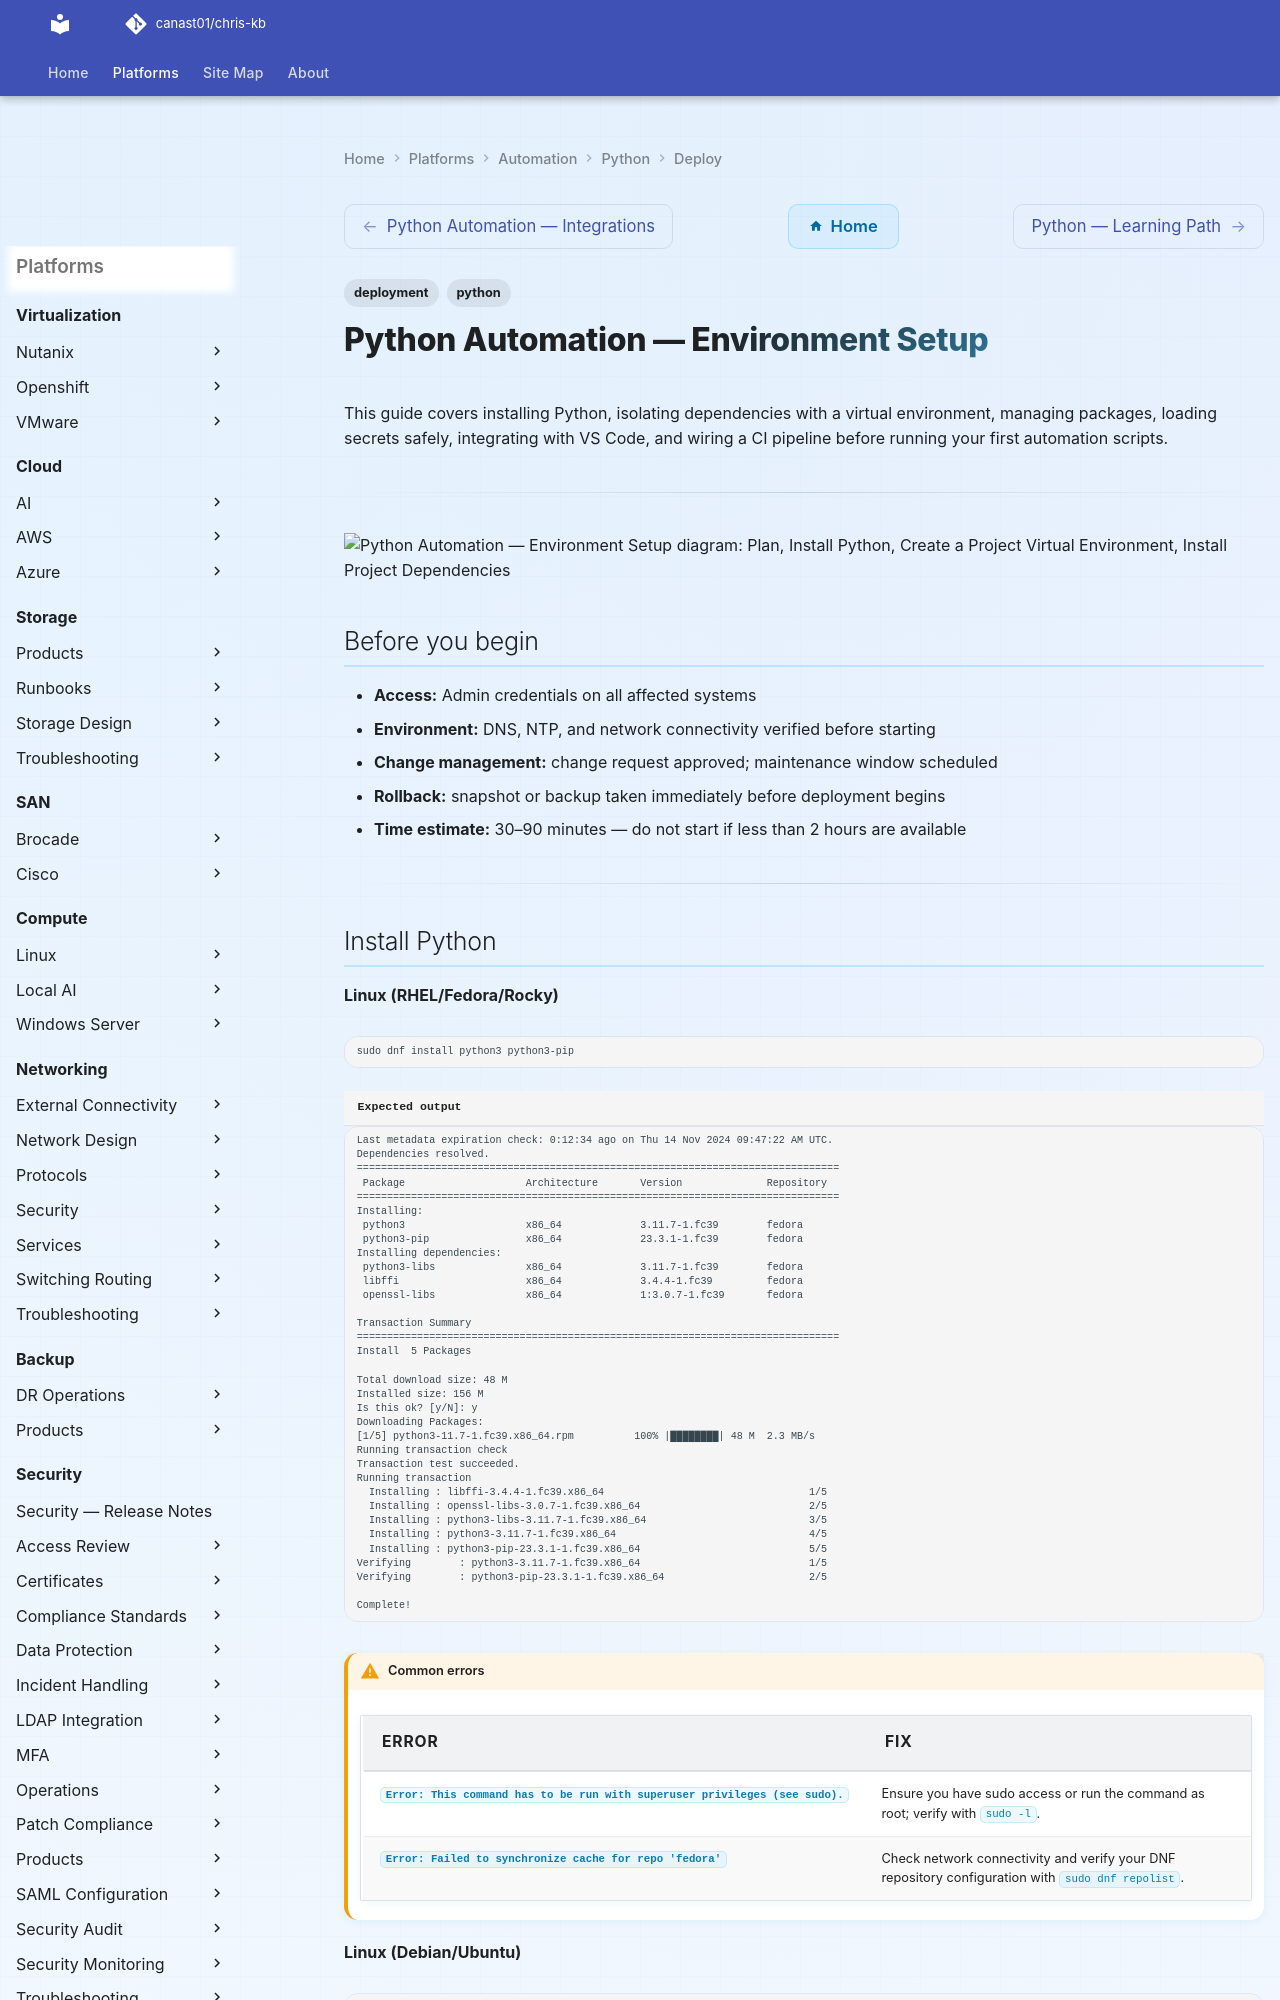

repository: canast01/chris-kb · page: automation/python/deploy/index.html · generator: mkdocs

---
tags:
  - deployment
  - python
search:
  boost: 1.5
---
# Python Automation — Environment Setup

This guide covers installing Python, isolating dependencies with a virtual environment,
managing packages, loading secrets safely, integrating with VS Code, and wiring a CI
pipeline before running your first automation scripts.

---

```d2
direction: right

plan: "Plan" {shape: oval}
install_python: "Install Python" {shape: rectangle}
create_a_project_virtual_environment: "Create a Project Virtual Environment" {shape: rectangle}
install_project_dependencies: "Install Project Dependencies" {shape: rectangle}
configure_environment_variables: "Configure Environment Variables" {shape: rectangle}
set_up_ide_integration_vs_code: "Set Up IDE Integration (VS Code)" {shape: rectangle}
configure_a_ci_pipeline_for_python_s: "Configure a CI Pipeline for Python Scripts" {shape: rectangle}
validate: "Validate" {shape: oval}

plan -> install_python
install_python -> create_a_project_virtual_environment
create_a_project_virtual_environment -> install_project_dependencies
install_project_dependencies -> configure_environment_variables
configure_environment_variables -> set_up_ide_integration_vs_code
set_up_ide_integration_vs_code -> configure_a_ci_pipeline_for_python_s
configure_a_ci_pipeline_for_python_s -> validate
```

## Before you begin

- **Access:** Admin credentials on all affected systems
- **Environment:** DNS, NTP, and network connectivity verified before starting
- **Change management:** change request approved; maintenance window scheduled
- **Rollback:** snapshot or backup taken immediately before deployment begins
- **Time estimate:** 30–90 minutes — do not start if less than 2 hours are available

---
